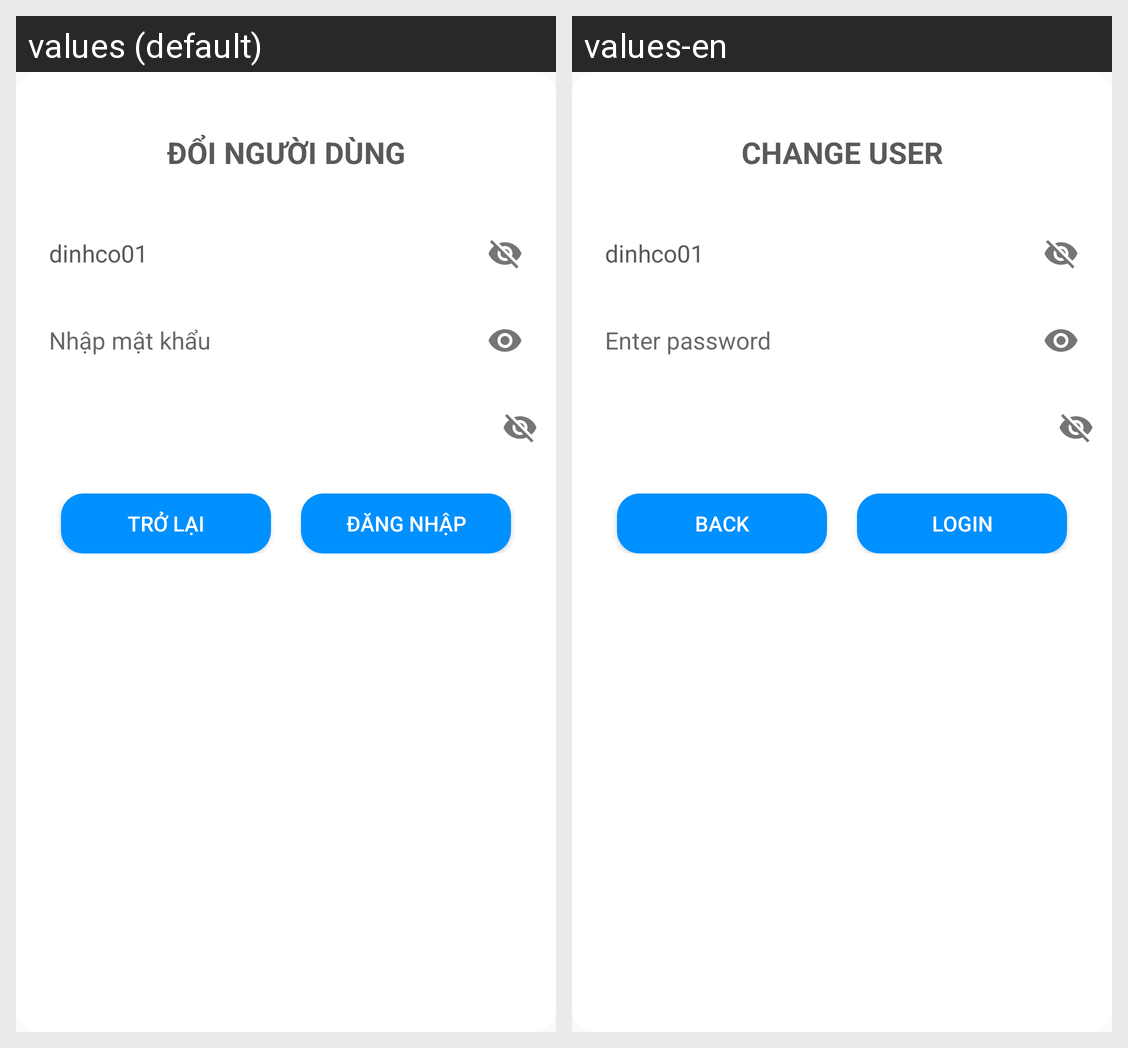

For this localized Android screen grid, give each drawn string resource with its value in every locale shown.
Android screen res/layout/dialog_change_user_login.xml rendered under 2 locales, left to right: values (default), values-en. Device: Nexus 5 (rendered at 1080×1920; each locale shown at half size, 540×960, under a caption strip naming it); theme Theme.QuanLyChiTieu.
Strings drawn on this screen, with the default value and each locale's value (text and hints the layout hard-codes, and strings that could not be matched under every locale, appear in the picture but are not listed):

change_user_dialog_title
  values: ĐỔI NGƯỜI DÙNG
  values-en: CHANGE USER

user_sample
  values: dinhco01
  values-en: dinhco01

add_user_password
  values: Nhập mật khẩu
  values-en: Enter password

add_dialog_back
  values: Trở lại
  values-en: Back

change_user_dialog_login
  values: Đăng nhập
  values-en: Login
